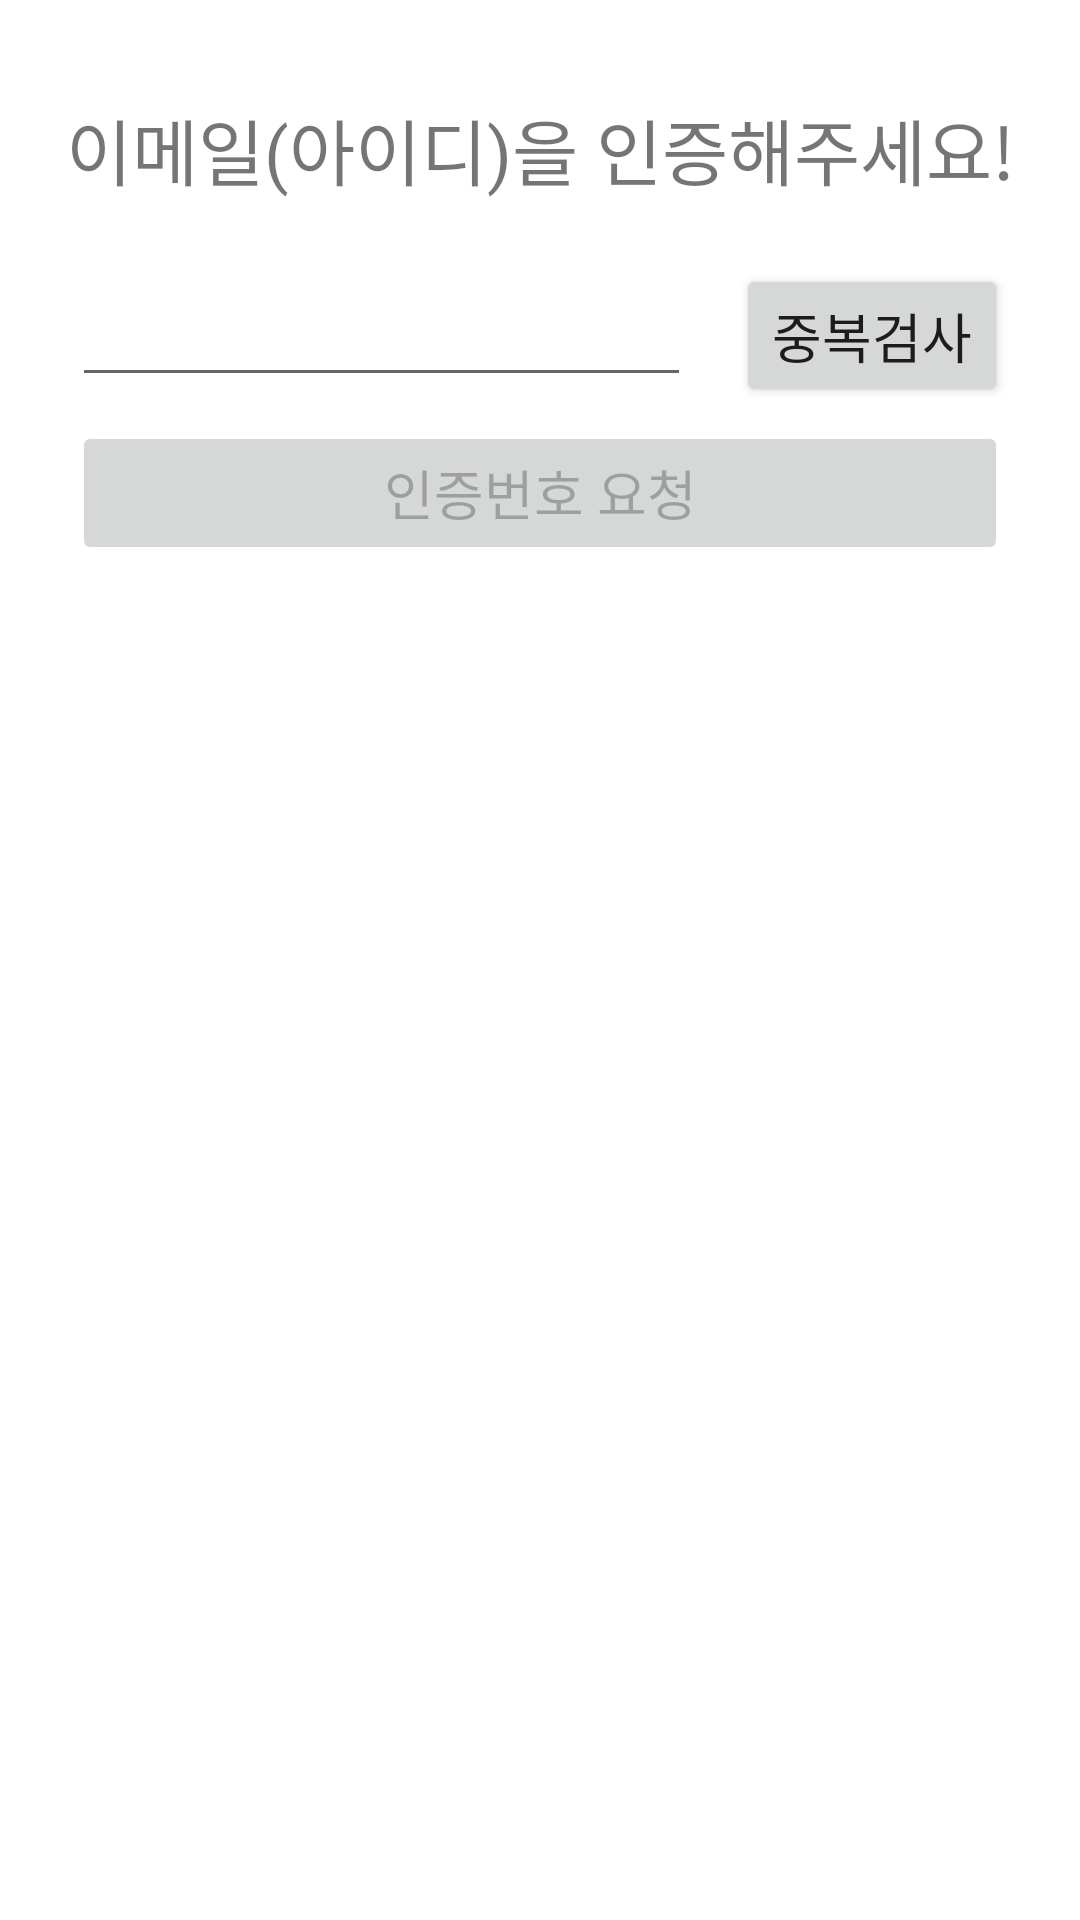

Write the Android layout XML for this screen, with the resource values it uses.
<!-- AndroidManifest.xml: application theme Theme.Project2309 -->
<!-- res/layout/activity_join_email_auth.xml -->
<?xml version="1.0" encoding="utf-8"?>
<androidx.constraintlayout.widget.ConstraintLayout xmlns:android="http://schemas.android.com/apk/res/android"
    xmlns:app="http://schemas.android.com/apk/res-auto"
    xmlns:tools="http://schemas.android.com/tools"
    android:layout_width="match_parent"
    android:layout_height="match_parent"
    android:focusable="auto"
    android:focusableInTouchMode="true"
    tools:context=".ui.JoinEmailAuthActivity">

    <TextView
        android:id="@+id/textView7"
        android:layout_width="wrap_content"
        android:layout_height="wrap_content"
        android:layout_marginTop="32dp"
        android:text="이메일(아이디)을 인증해주세요!"
        android:textSize="24sp"
        app:layout_constraintEnd_toEndOf="parent"
        app:layout_constraintStart_toStartOf="parent"
        app:layout_constraintTop_toTopOf="parent" />

    <androidx.constraintlayout.widget.ConstraintLayout
        android:id="@+id/constraintLayout3"
        android:layout_width="0dp"
        android:layout_height="wrap_content"
        android:layout_marginTop="24dp"
        app:layout_constraintEnd_toEndOf="parent"
        app:layout_constraintStart_toStartOf="parent"
        app:layout_constraintTop_toBottomOf="@+id/textView7">

        <EditText
            android:id="@+id/editTextTextEmailAddress"
            android:layout_width="0dp"
            android:layout_height="wrap_content"
            android:layout_marginStart="24dp"
            android:layout_marginTop="16dp"
            android:layout_marginEnd="15dp"
            android:ems="10"
            android:inputType="textEmailAddress"
            app:layout_constraintEnd_toStartOf="@+id/button7"
            app:layout_constraintStart_toStartOf="parent"
            app:layout_constraintTop_toBottomOf="@+id/textView7" />

        <Button
            android:id="@+id/button7"
            android:layout_width="wrap_content"
            android:layout_height="wrap_content"
            android:layout_marginEnd="24dp"
            android:text="중복검사"
            android:textSize="18sp"
            app:layout_constraintBottom_toBottomOf="@+id/editTextTextEmailAddress"
            app:layout_constraintEnd_toEndOf="parent"
            app:layout_constraintTop_toTopOf="@+id/editTextTextEmailAddress" />

        <Button
            android:id="@+id/button12"
            android:layout_width="0dp"
            android:layout_height="wrap_content"
            android:layout_marginStart="24dp"
            android:layout_marginTop="8dp"
            android:layout_marginEnd="24dp"
            android:enabled="false"
            android:text="인증번호 요청"
            android:textSize="18sp"
            app:layout_constraintEnd_toEndOf="parent"
            app:layout_constraintStart_toStartOf="parent"
            app:layout_constraintTop_toBottomOf="@+id/textView15" />

        <TextView
            android:id="@+id/textView15"
            android:layout_width="wrap_content"
            android:layout_height="wrap_content"
            android:text="TextView"
            android:visibility="gone"
            app:layout_constraintStart_toStartOf="@+id/editTextTextEmailAddress"
            app:layout_constraintTop_toBottomOf="@+id/editTextTextEmailAddress" />
    </androidx.constraintlayout.widget.ConstraintLayout>

    <androidx.constraintlayout.widget.ConstraintLayout
        android:id="@+id/constraintLayout2"
        android:layout_width="0dp"
        android:layout_height="wrap_content"
        android:layout_marginTop="24dp"
        android:visibility="gone"
        app:layout_constraintEnd_toEndOf="parent"
        app:layout_constraintHorizontal_bias="0.0"
        app:layout_constraintStart_toStartOf="parent"
        app:layout_constraintTop_toBottomOf="@+id/constraintLayout3"
        tools:visibility="visible">

        <ImageView
            android:id="@+id/imageView"
            android:layout_width="0dp"
            android:layout_height="202dp"
            android:layout_marginTop="20dp"
            app:layout_constraintEnd_toEndOf="parent"
            app:layout_constraintHorizontal_bias="0.0"
            app:layout_constraintStart_toStartOf="parent"
            app:layout_constraintTop_toBottomOf="@+id/editTextTextEmailAddress"
            app:srcCompat="@drawable/baseline_mail_outline_24" />

        <TextView
            android:id="@+id/textView8"
            android:layout_width="wrap_content"
            android:layout_height="wrap_content"
            android:layout_marginTop="32dp"
            android:text="인증메일이 전송되었습니다! \n인증코드를 입력해주세요!"
            android:textSize="16sp"
            app:layout_constraintEnd_toEndOf="parent"
            app:layout_constraintStart_toStartOf="parent"
            app:layout_constraintTop_toBottomOf="@+id/imageView" />

        <EditText
            android:id="@+id/editTextText2"
            android:layout_width="0dp"
            android:layout_height="wrap_content"
            android:layout_marginStart="24dp"
            android:layout_marginTop="24dp"
            android:layout_marginEnd="16dp"
            android:ems="10"
            android:hint="인증코드"
            android:inputType="text"
            app:layout_constraintEnd_toStartOf="@+id/button13"
            app:layout_constraintStart_toStartOf="parent"
            app:layout_constraintTop_toBottomOf="@+id/textView8" />

        <Button
            android:id="@+id/button8"
            android:layout_width="0dp"
            android:layout_height="wrap_content"
            android:layout_marginStart="24dp"
            android:layout_marginTop="24dp"
            android:layout_marginEnd="24dp"
            android:enabled="false"
            android:text="다음"
            android:textSize="18sp"
            app:layout_constraintEnd_toEndOf="parent"
            app:layout_constraintStart_toStartOf="parent"
            app:layout_constraintTop_toBottomOf="@+id/textView16" />

        <Button
            android:id="@+id/button13"
            android:layout_width="wrap_content"
            android:layout_height="wrap_content"
            android:layout_marginTop="2dp"
            android:layout_marginEnd="24dp"
            android:text="확인"
            android:textSize="18sp"
            app:layout_constraintBottom_toBottomOf="@+id/editTextText2"
            app:layout_constraintEnd_toEndOf="parent"
            app:layout_constraintTop_toTopOf="@+id/editTextText2" />

        <TextView
            android:id="@+id/textView16"
            android:layout_width="wrap_content"
            android:layout_height="wrap_content"
            android:text="TextView"
            android:visibility="gone"
            app:layout_constraintStart_toStartOf="@+id/editTextText2"
            app:layout_constraintTop_toBottomOf="@+id/editTextText2" />
    </androidx.constraintlayout.widget.ConstraintLayout>

</androidx.constraintlayout.widget.ConstraintLayout>
<!-- resources referenced by this layout -->
<resources>
  <style name="Theme.Project2309" parent="Theme.MaterialComponents.DayNight.DarkActionBar">
          
          <item name="colorPrimary">@color/purple_500</item>
          <item name="colorPrimaryVariant">@color/purple_700</item>
          <item name="colorOnPrimary">@color/white</item>
          
          <item name="colorSecondary">@color/teal_200</item>
          <item name="colorSecondaryVariant">@color/teal_700</item>
          <item name="colorOnSecondary">@color/black</item>
          
          <item name="android:statusBarColor">?attr/colorPrimaryVariant</item>
          
      </style>
  <color name="purple_500">#FF6200EE</color>
  <color name="purple_700">#FF3700B3</color>
  <color name="white">#FFFFFFFF</color>
  <color name="teal_200">#FF03DAC5</color>
  <color name="teal_700">#FF018786</color>
  <color name="black">#FF000000</color>
</resources>
